Dataset: dataset (GitHub, VaishnaviShinde764/Machine-Learning-Project). Classes: blue vanda orchid, bougainvillea paper flower, ixora, jamun syzygium cumini, tamarind, ladies slipper orchid, moonbeam chandrabim jhudup, neolamarckia kadamba, red silk cotton bombax ceiba, yellow oleander.

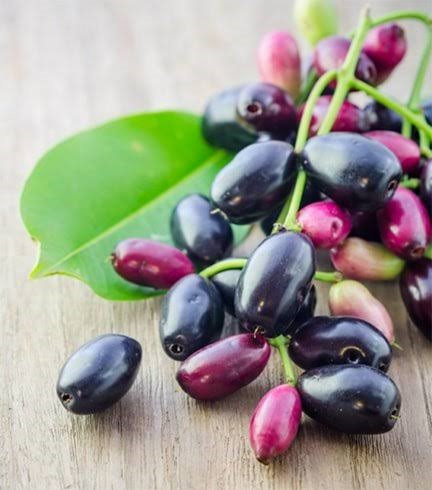
Label: jamun syzygium cumini

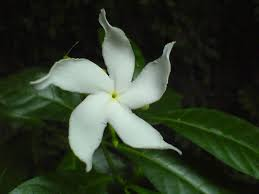
Label: moonbeam chandrabim jhudup

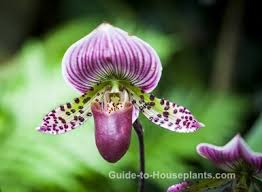
Label: ladies slipper orchid

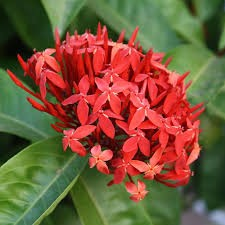
Label: ixora

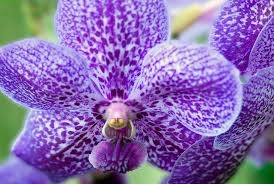
Label: blue vanda orchid

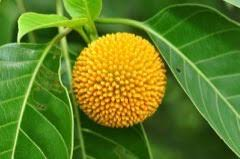
Label: neolamarckia kadamba
